Labelled photos from "gemstone", an image-classification folder in minh-me/train-model. The possible labels are: alexandrite, almandine, amazonite, amber, amethyst, ametrine, andalusite, andradite, aquamarine, green aventurine, yellow aventurine, benitoite, golden beryl, bixbite, bloodstone, blue lace agate, carnelian, cats eye, chalcedony, blue chalcedony, chrome diopside, chrysoberyl, chrysocolla, chrysoprase, citrine, coral, danburite, diamond, diaspore, dumortierite, emerald, fluorite, red garnet, goshenite, grossular, hessonite, hiddenite, iolite, jade, jasper, kunzite, kyanite, labradorite, lapis lazuli, larimar, malachite, moonstone, morganite, black onyx, green onyx, red onyx, opal, pearl, peridot, prehnite, pyrite, pyrope, beer quartz, lemon quartz, rose quartz, rutilated quartz, smoky quartz, rhodochrosite, rhodolite, rhodonite, ruby, blue sapphire, pink sapphire, purple sapphire, yellow sapphire, scapolite, serpentine, sodalite, spessartite, sphene, spinel, spodumene, sunstone, tanzanite, tigers eye, topaz, tourmaline, tsavorite, turquoise, variscite, zircon, zoisite.

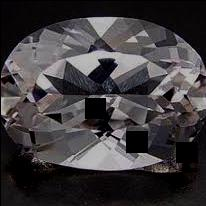
Label: danburite

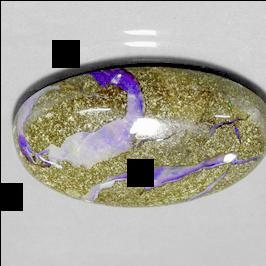
Label: opal

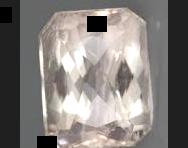
Label: hiddenite

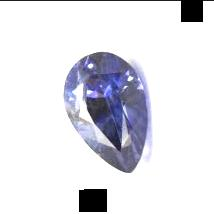
Label: benitoite

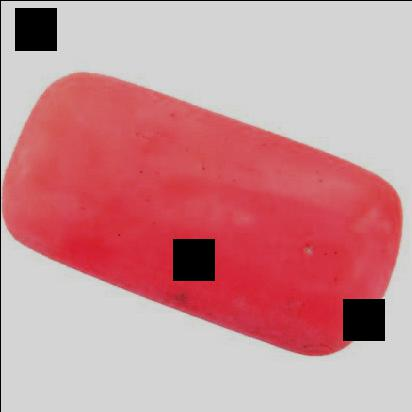
Label: coral

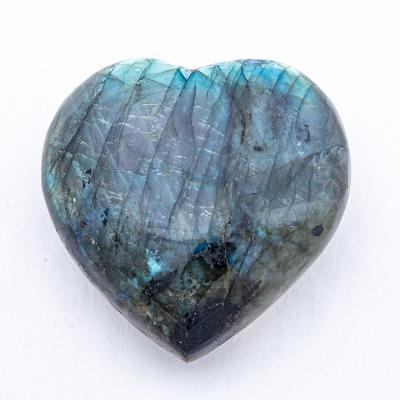
Label: labradorite
